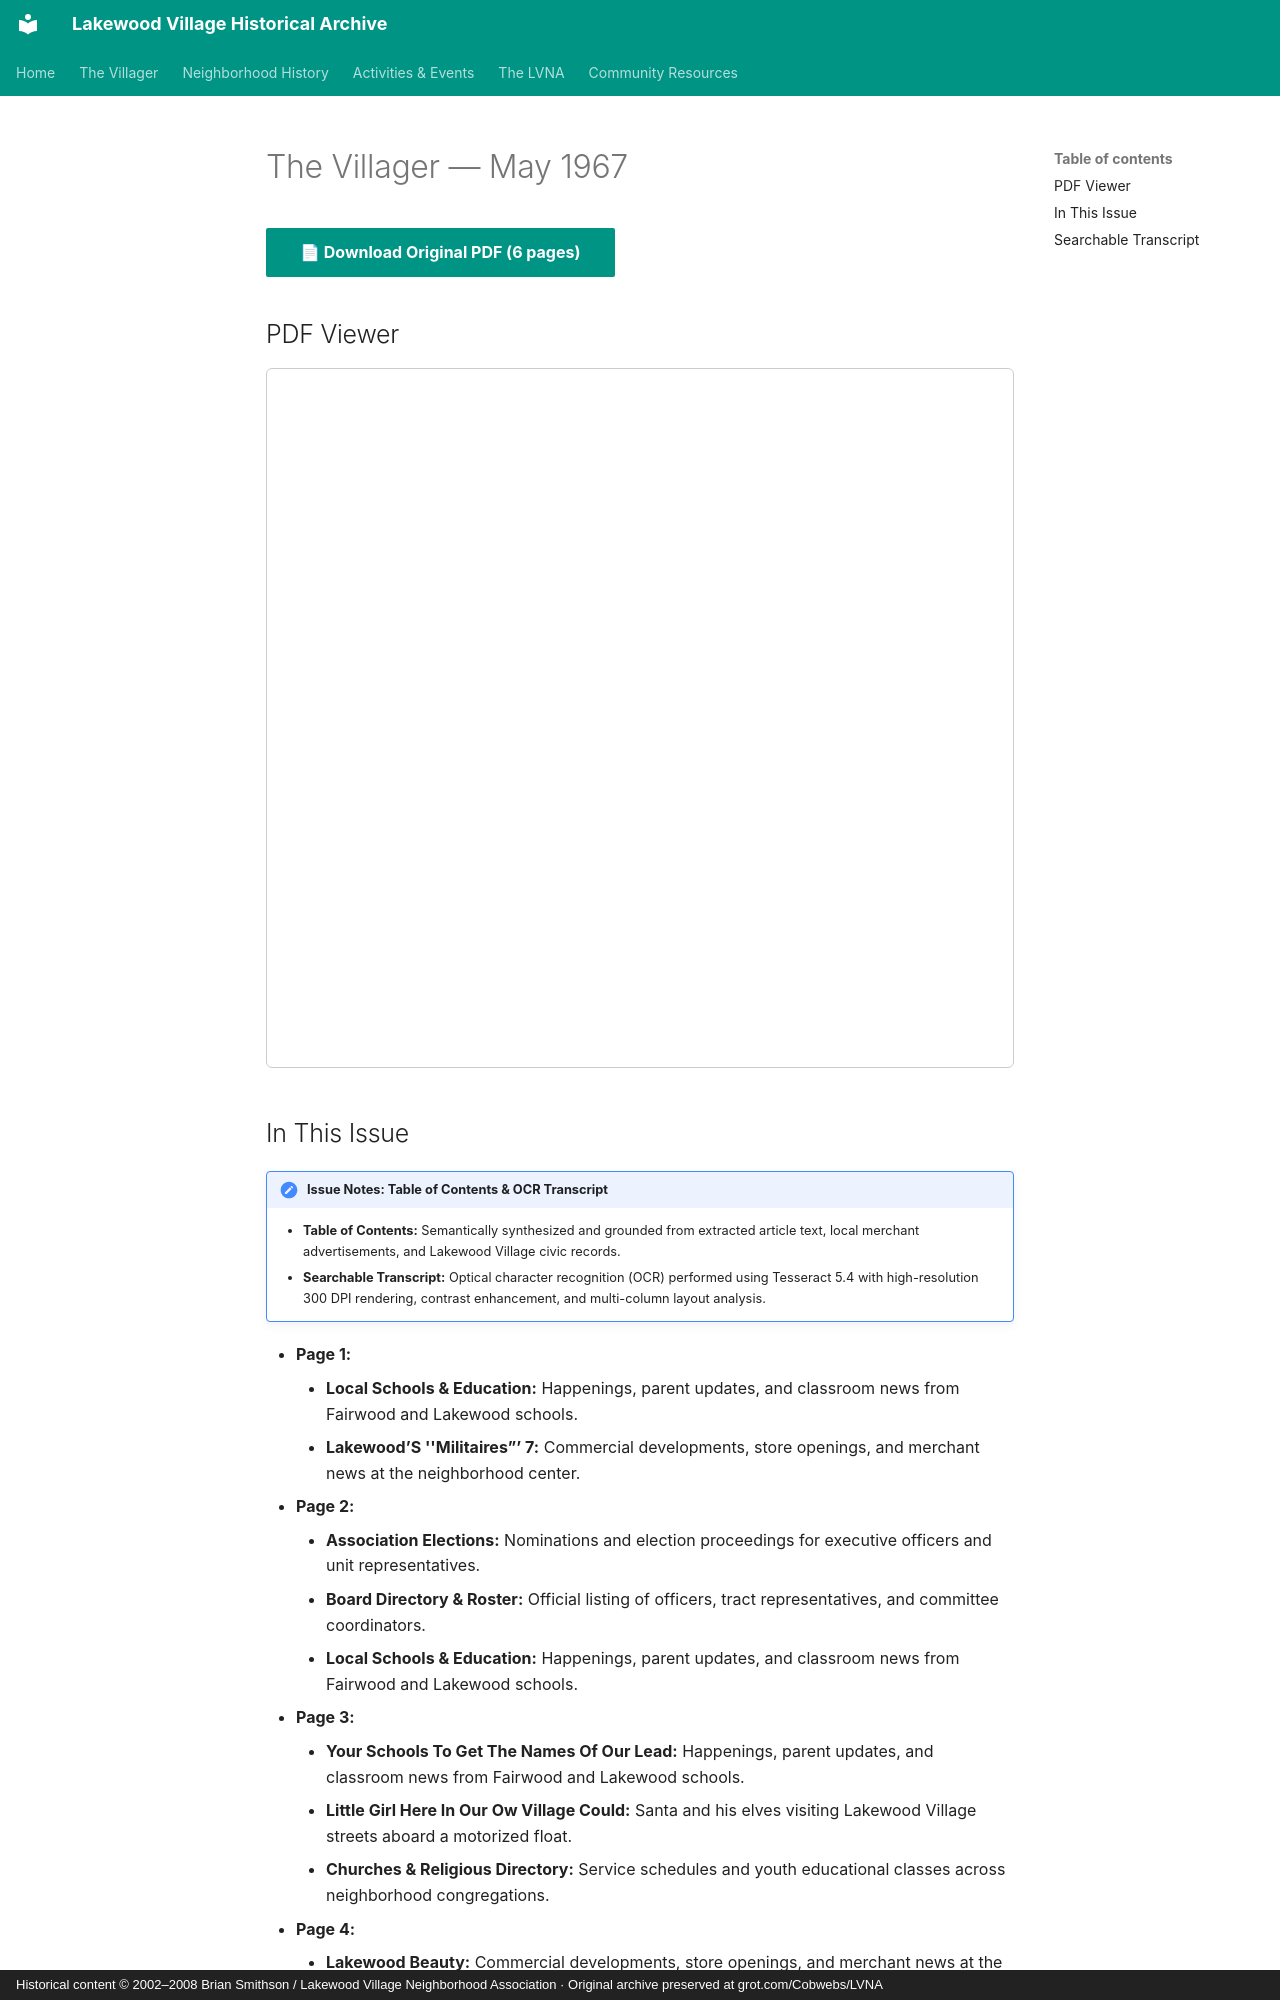

repository: patpat9/lvna_archive · page: Villager/Issues/1967-05/index.html · generator: mkdocs · copyright: Historical content © 2002–2008 Brian Smithson / Lakewood Village Neighborhood Association · Original archive preserved at grot.com/Cobwebs/LVNA

# The Villager — May 1967

[📄 **Download Original PDF** (6 pages)](../Villager_Back_Issues/1967_Villager/1967-05.pdf){ .md-button .md-button--primary }

## PDF Viewer

<iframe src="../../../Villager/Villager_Back_Issues/1967_Villager/1967-05.pdf" width="100%" height="700px" style="border: 1px solid #ccc; border-radius: 6px;">
  <p>Your browser does not support inline PDFs. <a href="../../../Villager/Villager_Back_Issues/1967_Villager/1967-05.pdf">Click here to download.</a></p>
</iframe>

## In This Issue

!!! note "Issue Notes: Table of Contents & OCR Transcript"
    - **Table of Contents:** Semantically synthesized and grounded from extracted article text, local merchant advertisements, and Lakewood Village civic records.
    - **Searchable Transcript:** Optical character recognition (OCR) performed using Tesseract 5.4 with high-resolution 300 DPI rendering, contrast enhancement, and multi-column layout analysis.

- **Page 1:**
    - **Local Schools & Education:** Happenings, parent updates, and classroom news from Fairwood and Lakewood schools.
    - **Lakewood’S ''Militaires”’ 7:** Commercial developments, store openings, and merchant news at the neighborhood center.
- **Page 2:**
    - **Association Elections:** Nominations and election proceedings for executive officers and unit representatives.
    - **Board Directory & Roster:** Official listing of officers, tract representatives, and committee coordinators.
    - **Local Schools & Education:** Happenings, parent updates, and classroom news from Fairwood and Lakewood schools.
- **Page 3:**
    - **Your Schools To Get The Names Of Our Lead:** Happenings, parent updates, and classroom news from Fairwood and Lakewood schools.
    - **Little Girl Here In Our Ow Village Could:** Santa and his elves visiting Lakewood Village streets aboard a motorized float.
    - **Churches & Religious Directory:** Service schedules and youth educational classes across neighborhood congregations.
- **Page 4:**
    - **Lakewood Beauty:** Commercial developments, store openings, and merchant news at the neighborhood center.
    - **Lakewood Beauty:** Services and hours at Lakewood Barber Shop and Lakewood Beauty Salon.
- **Page 5:**
    - **Scouting & Youth Leadership:** Boy Scout Troop 425 and Cub Pack achievements, courts of honor, and outings.
    - **Month. Activities Have Been Scheouled A:** Recreational outings, dances, and mentorship programs for neighborhood youth.
    - **Annual "Pinewooo Deray”. This Is Strictly A:** Santa and his elves visiting Lakewood Village streets aboard a motorized float.
- **Page 6:**
    - **Board Directory & Roster:** Official listing of officers, tract representatives, and committee coordinators.
    - **Social Committee:** Community personal notes, neighbor visits, and family announcements.
    - **Classified Ads:** Resident classified advertisements, automotive services, and neighborhood babysitting.
